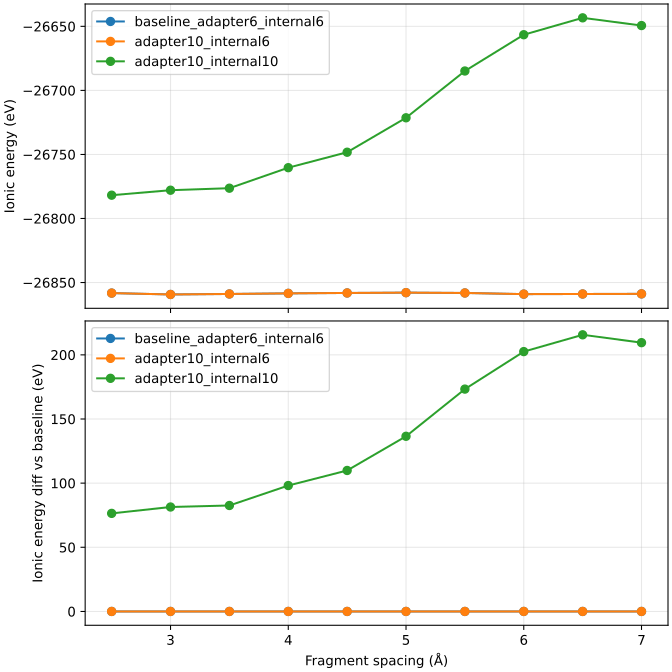

The file beside this chart, header and first rows:
scenario, adapter_radius_angstrom, internal_cutoff_angstrom, case, spacing_angstrom, energy_ev, electrostatic_energy_ev, first_region_charge_e
baseline_adapter6_internal6, 6.0, 6.0, total_charge, 2.5, -26859, -2.064, 0.2194
baseline_adapter6_internal6, 6.0, 6.0, total_charge, 3.0, -26860, -2.084, 0.125
baseline_adapter6_internal6, 6.0, 6.0, total_charge, 3.5, -26860, -2.053, 0.07077
baseline_adapter6_internal6, 6.0, 6.0, total_charge, 4.0, -26860, -2.029, 0.04442
baseline_adapter6_internal6, 6.0, 6.0, total_charge, 4.5, -26860, -2.015, 0.03197
baseline_adapter6_internal6, 6.0, 6.0, total_charge, 5.0, -26860, -2.012, 0.02443
baseline_adapter6_internal6, 6.0, 6.0, total_charge, 5.5, -26860, -1.987, 0.01509
baseline_adapter6_internal6, 6.0, 6.0, total_charge, 6.0, -26860, -1.978, 0.01268
baseline_adapter6_internal6, 6.0, 6.0, total_charge, 6.5, -26860, -1.975, 0.01268
baseline_adapter6_internal6, 6.0, 6.0, total_charge, 7.0, -26860, -1.972, 0.01268
baseline_adapter6_internal6, 6.0, 6.0, neutral_regional, 2.5, -26859, -1.88, 1.8041124150158794e-16
baseline_adapter6_internal6, 6.0, 6.0, neutral_regional, 3.0, -26860, -1.954, 6.938893903907228e-17
baseline_adapter6_internal6, 6.0, 6.0, neutral_regional, 3.5, -26860, -1.967, -9.71445146547012e-17
baseline_adapter6_internal6, 6.0, 6.0, neutral_regional, 4.0, -26860, -1.97, -2.0816681711721685e-16
baseline_adapter6_internal6, 6.0, 6.0, neutral_regional, 4.5, -26860, -1.969, 2.0816681711721685e-16
baseline_adapter6_internal6, 6.0, 6.0, neutral_regional, 5.0, -26860, -1.976, -5.551115123125783e-17
baseline_adapter6_internal6, 6.0, 6.0, neutral_regional, 5.5, -26860, -1.963, 2.0816681711721685e-16
baseline_adapter6_internal6, 6.0, 6.0, neutral_regional, 6.0, -26860, -1.958, 4.163336342344337e-17
baseline_adapter6_internal6, 6.0, 6.0, neutral_regional, 6.5, -26860, -1.955, -2.7755575615628914e-17
baseline_adapter6_internal6, 6.0, 6.0, neutral_regional, 7.0, -26860, -1.952, -1.3877787807814457e-17
baseline_adapter6_internal6, 6.0, 6.0, ionic_regional, 2.5, -26858, -1.77, 1.0
baseline_adapter6_internal6, 6.0, 6.0, ionic_regional, 3.0, -26859, -1.664, 1
baseline_adapter6_internal6, 6.0, 6.0, ionic_regional, 3.5, -26859, -1.528, 1
baseline_adapter6_internal6, 6.0, 6.0, ionic_regional, 4.0, -26858, -1.387, 1
baseline_adapter6_internal6, 6.0, 6.0, ionic_regional, 4.5, -26858, -1.254, 1.0
baseline_adapter6_internal6, 6.0, 6.0, ionic_regional, 5.0, -26858, -1.144, 1
baseline_adapter6_internal6, 6.0, 6.0, ionic_regional, 5.5, -26858, -1.011, 1
baseline_adapter6_internal6, 6.0, 6.0, ionic_regional, 6.0, -26859, -0.88, 1
baseline_adapter6_internal6, 6.0, 6.0, ionic_regional, 6.5, -26859, -0.7776, 1
baseline_adapter6_internal6, 6.0, 6.0, ionic_regional, 7.0, -26859, -0.6845, 1
adapter10_internal6, 10.0, 6.0, total_charge, 2.5, -26859, -2.064, 0.2194
adapter10_internal6, 10.0, 6.0, total_charge, 3.0, -26860, -2.084, 0.125
adapter10_internal6, 10.0, 6.0, total_charge, 3.5, -26860, -2.053, 0.07077
adapter10_internal6, 10.0, 6.0, total_charge, 4.0, -26860, -2.029, 0.04442
adapter10_internal6, 10.0, 6.0, total_charge, 4.5, -26860, -2.015, 0.03197
adapter10_internal6, 10.0, 6.0, total_charge, 5.0, -26860, -2.012, 0.02443
adapter10_internal6, 10.0, 6.0, total_charge, 5.5, -26860, -1.987, 0.01509
adapter10_internal6, 10.0, 6.0, total_charge, 6.0, -26860, -1.978, 0.01268
adapter10_internal6, 10.0, 6.0, total_charge, 6.5, -26860, -1.975, 0.01268
adapter10_internal6, 10.0, 6.0, total_charge, 7.0, -26860, -1.972, 0.01268
adapter10_internal6, 10.0, 6.0, neutral_regional, 2.5, -26859, -1.88, 1.3877787807814457e-16
adapter10_internal6, 10.0, 6.0, neutral_regional, 3.0, -26860, -1.954, 6.938893903907228e-17
adapter10_internal6, 10.0, 6.0, neutral_regional, 3.5, -26860, -1.967, 0.0
adapter10_internal6, 10.0, 6.0, neutral_regional, 4.0, -26860, -1.97, -6.938893903907228e-17
adapter10_internal6, 10.0, 6.0, neutral_regional, 4.5, -26860, -1.969, 2.0816681711721685e-16
adapter10_internal6, 10.0, 6.0, neutral_regional, 5.0, -26860, -1.976, -8.326672684688674e-17
adapter10_internal6, 10.0, 6.0, neutral_regional, 5.5, -26860, -1.963, 5.551115123125783e-17
adapter10_internal6, 10.0, 6.0, neutral_regional, 6.0, -26860, -1.958, 0.0
adapter10_internal6, 10.0, 6.0, neutral_regional, 6.5, -26860, -1.955, 2.7755575615628914e-17
adapter10_internal6, 10.0, 6.0, neutral_regional, 7.0, -26860, -1.952, 1.249000902703301e-16
adapter10_internal6, 10.0, 6.0, ionic_regional, 2.5, -26858, -1.77, 1.0
adapter10_internal6, 10.0, 6.0, ionic_regional, 3.0, -26859, -1.664, 1.0
adapter10_internal6, 10.0, 6.0, ionic_regional, 3.5, -26859, -1.528, 1
adapter10_internal6, 10.0, 6.0, ionic_regional, 4.0, -26858, -1.387, 1.0
adapter10_internal6, 10.0, 6.0, ionic_regional, 4.5, -26858, -1.254, 1.0
adapter10_internal6, 10.0, 6.0, ionic_regional, 5.0, -26858, -1.144, 1.0
adapter10_internal6, 10.0, 6.0, ionic_regional, 5.5, -26858, -1.011, 1.0
adapter10_internal6, 10.0, 6.0, ionic_regional, 6.0, -26859, -0.88, 1
adapter10_internal6, 10.0, 6.0, ionic_regional, 6.5, -26859, -0.7776, 1.0
adapter10_internal6, 10.0, 6.0, ionic_regional, 7.0, -26859, -0.6845, 1.0
... 30 more rows
